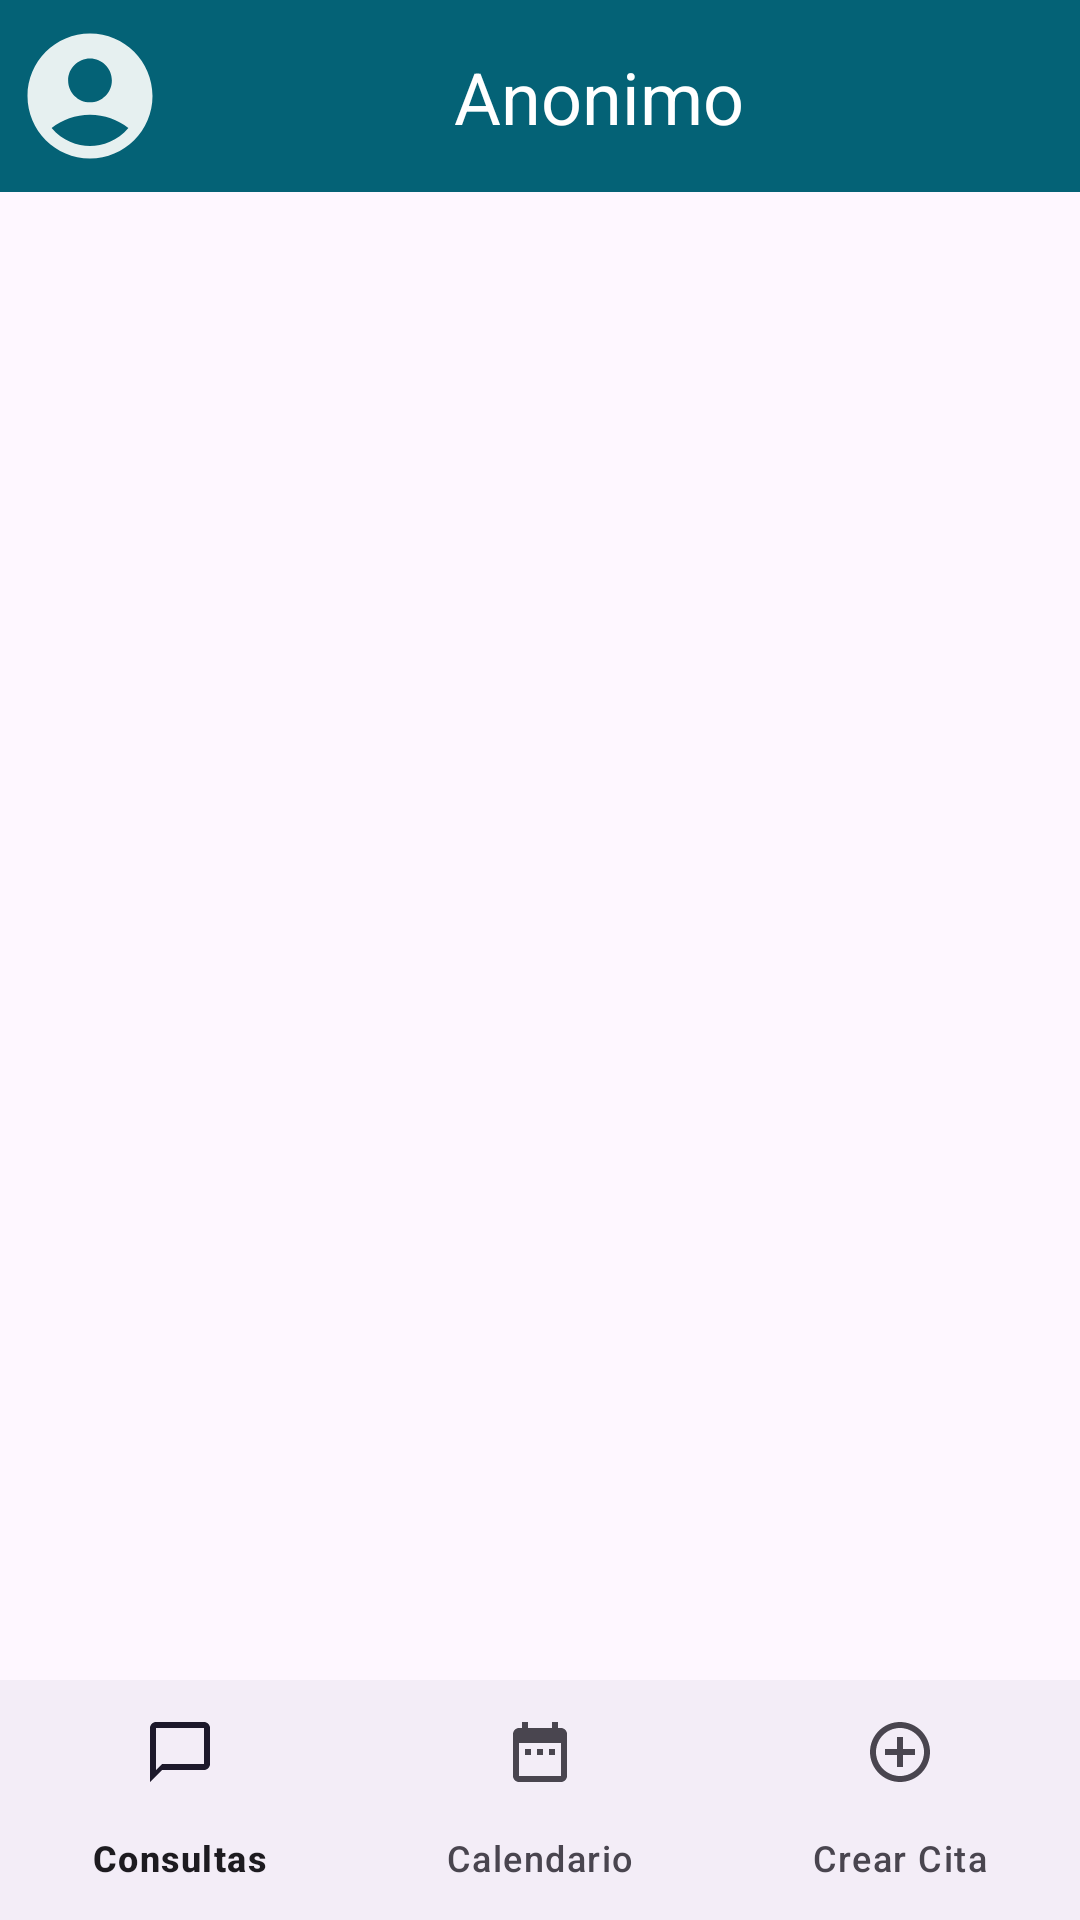

Reconstruct the res/layout file that produces this screen, plus the resources it refers to.
<!-- AndroidManifest.xml: application theme Theme.MedAlerta -->
<!-- res/layout/activity_main.xml -->
<?xml version="1.0" encoding="utf-8"?>
<androidx.constraintlayout.widget.ConstraintLayout xmlns:android="http://schemas.android.com/apk/res/android"
    xmlns:app="http://schemas.android.com/apk/res-auto"
    xmlns:tools="http://schemas.android.com/tools"
    android:id="@+id/f"
    android:layout_width="match_parent"
    android:layout_height="match_parent"
    tools:context=".activities.MainActivity">

    <androidx.appcompat.widget.Toolbar
        android:id="@+id/toolbar"
        android:layout_width="match_parent"
        android:layout_height="wrap_content"
        android:background="@color/blue"
        android:minHeight="?attr/actionBarSize"
        android:theme="?attr/actionBarTheme"
        app:layout_constraintEnd_toEndOf="parent"
        app:layout_constraintHorizontal_bias="1.0"
        app:layout_constraintStart_toStartOf="parent"
        app:layout_constraintTop_toTopOf="parent" />

    <ImageView
        android:id="@+id/imageView4"
        android:layout_width="50dp"
        android:layout_height="50dp"
        android:layout_marginStart="5dp"
        app:layout_constraintBottom_toBottomOf="@+id/toolbar"
        app:layout_constraintStart_toStartOf="parent"
        app:layout_constraintTop_toTopOf="parent"
        app:srcCompat="@drawable/account_icon" />

    <TextView
        android:id="@+id/name"
        android:layout_width="wrap_content"
        android:layout_height="wrap_content"
        android:layout_marginEnd="16dp"
        android:text="Anonimo"
        android:textColor="@color/white"
        android:textSize="24sp"
        app:layout_constraintBottom_toBottomOf="@+id/toolbar"
        app:layout_constraintEnd_toEndOf="parent"
        app:layout_constraintStart_toEndOf="@+id/imageView4"
        app:layout_constraintTop_toTopOf="parent" />

    <FrameLayout
        android:id="@+id/frameLayout"
        android:layout_width="match_parent"
        android:layout_height="0dp"
        android:layout_marginTop="16dp"
        android:layout_marginBottom="16dp"
        app:layout_constraintBottom_toTopOf="@+id/bottomNavigationView"
        app:layout_constraintEnd_toEndOf="parent"
        app:layout_constraintStart_toStartOf="parent"
        app:layout_constraintTop_toBottomOf="@+id/toolbar">

    </FrameLayout>

    <com.google.android.material.bottomnavigation.BottomNavigationView
        android:id="@+id/bottomNavigationView"
        android:layout_width="match_parent"
        android:layout_height="wrap_content"
        app:layout_constraintBottom_toBottomOf="parent"
        app:layout_constraintEnd_toEndOf="parent"
        app:layout_constraintStart_toStartOf="parent"
        app:menu="@menu/botton_nav" />


</androidx.constraintlayout.widget.ConstraintLayout>
<!-- resources referenced by this layout -->
<resources>
  <color name="blue">#046276</color>
  <color name="white">#FFFFFFFF</color>
  <!-- drawable account_icon (drawable) -->
  <vector xmlns:android="http://schemas.android.com/apk/res/android" android:height="24dp" android:tint="#E6F0F0" android:viewportHeight="24" android:viewportWidth="24" android:width="24dp">
        
      <path android:fillColor="@android:color/white" android:pathData="M12,2C6.48,2 2,6.48 2,12s4.48,10 10,10s10,-4.48 10,-10S17.52,2 12,2zM12,6c1.93,0 3.5,1.57 3.5,3.5S13.93,13 12,13s-3.5,-1.57 -3.5,-3.5S10.07,6 12,6zM12,20c-2.03,0 -4.43,-0.82 -6.14,-2.88C7.55,15.8 9.68,15 12,15s4.45,0.8 6.14,2.12C16.43,19.18 14.03,20 12,20z"/>
      
  </vector>
  <style name="Theme.MedAlerta" parent="Base.Theme.MedAlerta" />
  <style name="Base.Theme.MedAlerta" parent="Theme.Material3.DayNight.NoActionBar">
          
          
          
          <item name="windowActionBar">false</item>
          <item name="windowNoTitle">true</item>
          <item name="android:actionOverflowButtonStyle">@style/MyActionButtonOverflow</item>
      </style>
  <style name="MyActionButtonOverflow" parent="Widget.AppCompat.ActionButton.Overflow">
          <item name="android:tint">@android:color/white</item>
      </style>
</resources>
